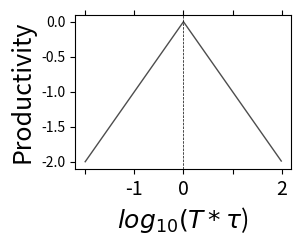

The matplotlib source for this figure: (Note: this script raises an exception after producing the figure.)
from __future__ import division
import  matplotlib.pyplot as plt
import numpy as np
import os
import sys


p, fr, _lw, w, sz, fs = 2, 0.2, 1.0, 1, 1, 6
mydir = os.path.expanduser('~/GitHub/residence-time/')

xlab = r"$\tau$"
tau = np.arange(-2, 2, 0.01)



tau1 = np.arange(-2, 0, 0.01)
tau2 = np.arange(0, 2, 0.01)
bmr1 = 1*tau1
bmr2 = -1*tau2
tau = tau1.tolist() + tau2.tolist()
bmr = bmr1.tolist() + bmr2.tolist()

fig = plt.figure()
ax = fig.add_subplot(2, 2, 1)

plt.plot(tau, bmr, lw=1, color='0.3')
plt.tick_params(
axis='both',       # changes apply to both axes
which='both',      # both major and minor ticks are affected
top='off',         # ticks along the top edge are off
left='off',
labelleft='off') # labels along the bottom edge are off

xlab =  r"$log_{10}(T*\tau$)"

plt.axvline(0, color='k', ls='--', lw = 0.5)
plt.xlabel(xlab, fontsize=18)
plt.ylabel('Productivity', fontsize=18)

labels = [item.get_text() for item in ax.get_xticklabels()]
#print labels
#sys.exit()

labels[1] = ''
labels[3] = '0'
labels[4] = ''
ax.set_xticklabels(labels, fontsize=14)

plt.subplots_adjust(wspace=0.3, hspace=0.4)
plt.savefig(mydir + 'predictions/predictions/P-equiv.png', dpi=200, bbox_inches = "tight")
plt.close()


fig = plt.figure()
ax = fig.add_subplot(2, 2, 1)

plt.plot(tau, bmr, lw=1, color='0.3')
plt.tick_params(
axis='both',       # changes apply to both axes
which='both',      # both major and minor ticks are affected
top='off',         # ticks along the top edge are off
left='off',
labelleft='off') # labels along the bottom edge are off

xlab =  r"$log_{10}(T*\tau$)"

plt.axvline(0, color='k', ls='--', lw = 0.5)
plt.xlabel(xlab, fontsize=18)
plt.ylabel('Active 'r"$N$", fontsize=18)

labels = [item.get_text() for item in ax.get_xticklabels()]
#print labels
#sys.exit()

labels[1] = ''
labels[3] = '0'
labels[4] = ''
ax.set_xticklabels(labels, fontsize=14)

plt.subplots_adjust(wspace=0.3, hspace=0.4)
plt.savefig(mydir + 'predictions/predictions/N-equiv.png', dpi=200, bbox_inches = "tight")
plt.close()
